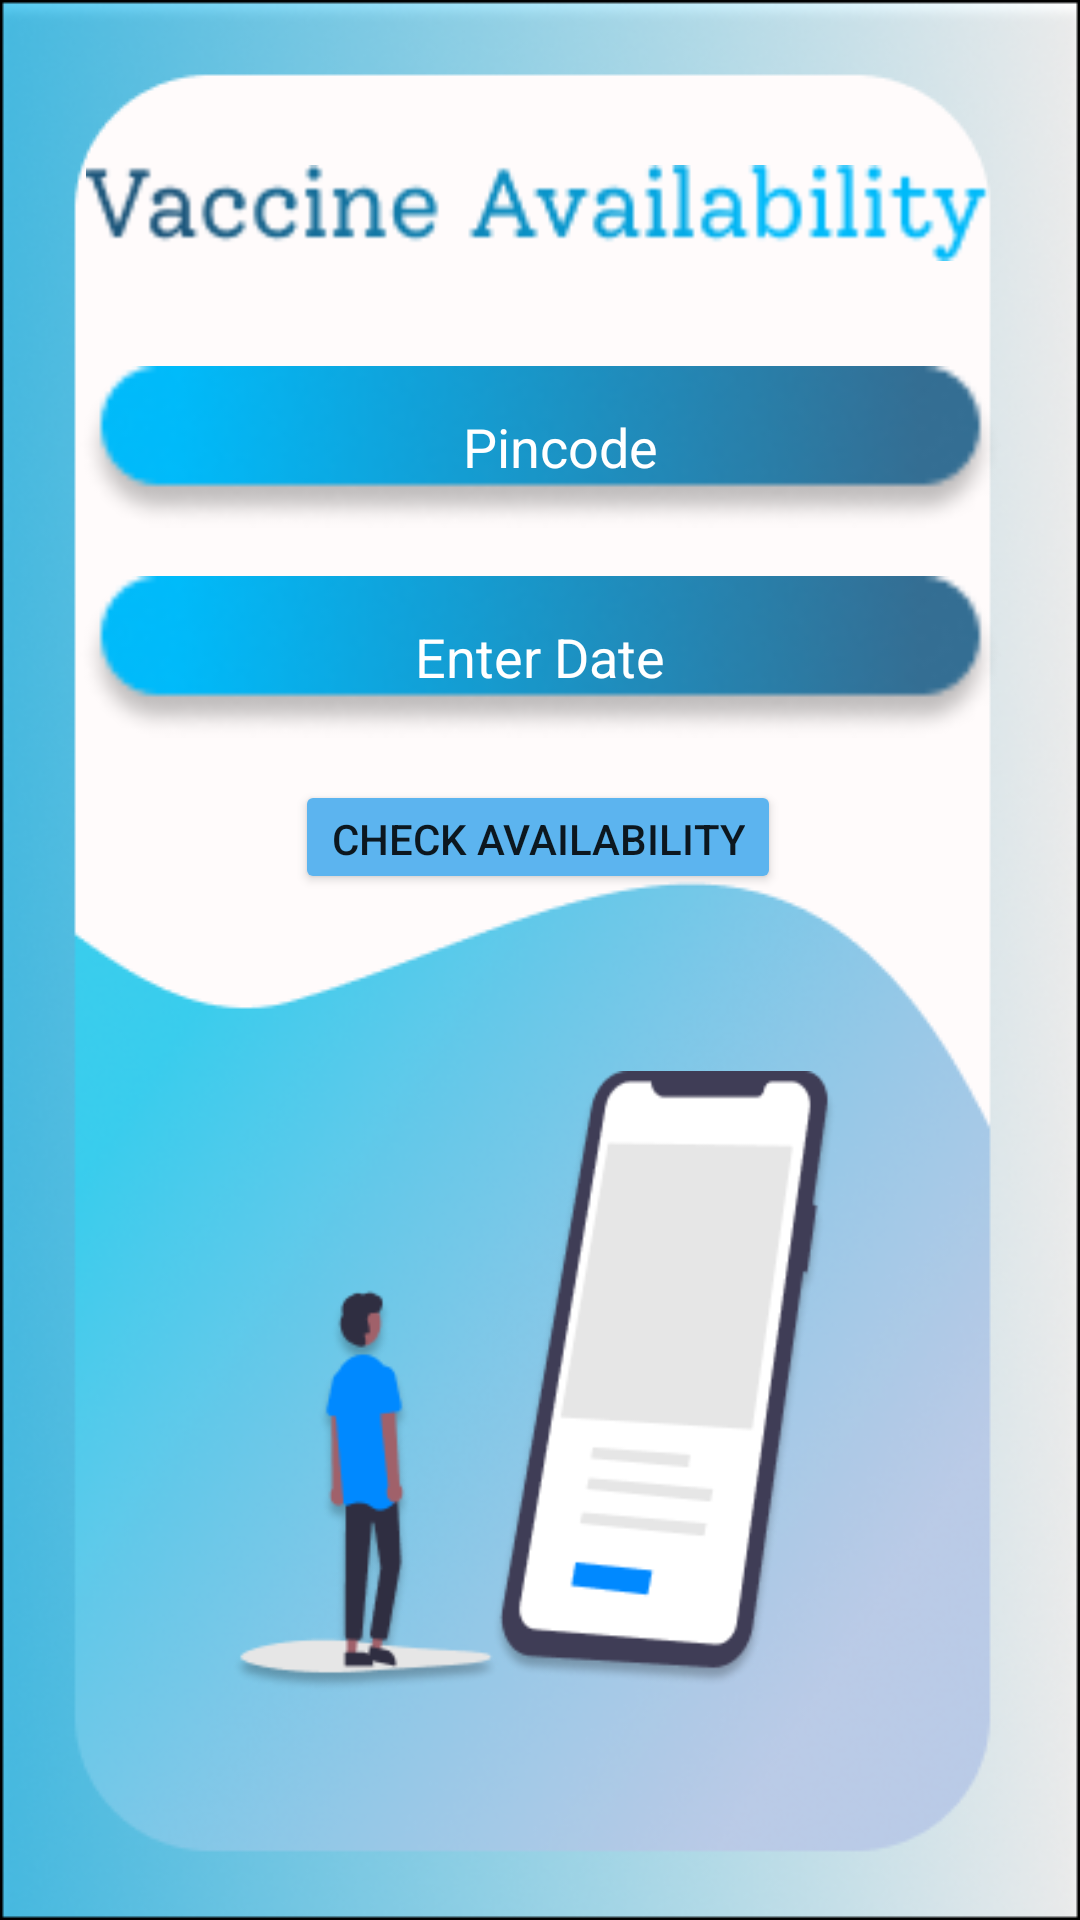

Write the Android layout XML for this screen, with the resource values it uses.
<!-- AndroidManifest.xml: application theme Theme.PandemicShootout -->
<!-- res/layout/activity_vaccine.xml -->
<?xml version="1.0" encoding="utf-8"?>
<androidx.constraintlayout.widget.ConstraintLayout xmlns:android="http://schemas.android.com/apk/res/android"
    xmlns:app="http://schemas.android.com/apk/res-auto"
    xmlns:tools="http://schemas.android.com/tools"
    android:layout_width="match_parent"
    android:layout_height="match_parent"
    android:background="@drawable/g8"
    tools:context=".MainActivity">

    <ImageView
        android:id="@+id/imageView14"
        android:layout_width="301dp"
        android:layout_height="70dp"
        android:layout_marginTop="36dp"
        app:layout_constraintEnd_toEndOf="parent"
        app:layout_constraintHorizontal_bias="0.484"
        app:layout_constraintStart_toStartOf="parent"
        app:layout_constraintTop_toTopOf="parent"
        app:srcCompat="@drawable/va1" />

    <ImageView
        android:id="@+id/imageView16"
        android:layout_width="298dp"
        android:layout_height="207dp"
        android:layout_marginBottom="76dp"
        app:layout_constraintBottom_toBottomOf="parent"
        app:layout_constraintEnd_toEndOf="parent"
        app:layout_constraintHorizontal_bias="0.469"
        app:layout_constraintStart_toStartOf="parent"
        app:srcCompat="@drawable/g6" />


    <Button
        android:id="@+id/button3"
        android:layout_width="wrap_content"
        android:layout_height="38dp"
        android:layout_marginTop="84dp"
        android:backgroundTint="#5CB4EF"
        android:onClick="vac"
        android:text="Check Availability"
        app:layout_constraintEnd_toEndOf="parent"
        app:layout_constraintHorizontal_bias="0.497"
        app:layout_constraintStart_toStartOf="parent"
        app:layout_constraintTop_toBottomOf="@+id/editTextTextPersonName2" />

    <EditText
        android:id="@+id/editTextTextPersonName2"
        android:layout_width="307dp"
        android:layout_height="54dp"
        android:layout_marginTop="16dp"
        android:background="@drawable/r22"
        android:ems="10"
        android:gravity="center"
        android:hint="Pincode"
        android:inputType="number"
        android:paddingStart="13dp"
        android:textColor="#FBFBFB"
        android:textColorHint="#FFFFFF"
        android:textSize="18sp"
        app:layout_constraintEnd_toEndOf="parent"
        app:layout_constraintStart_toStartOf="parent"
        app:layout_constraintTop_toBottomOf="@+id/imageView14" />

    <EditText
        android:id="@+id/editText1"
        android:layout_width="307dp"
        android:layout_height="54dp"
        android:layout_marginTop="16dp"
        android:background="@drawable/r22"
        android:ems="10"
        android:gravity="center"
        android:hint="Enter Date"
        android:textColor="#FBFBFB"
        android:textColorHint="#FFFFFF"
        android:textSize="18sp"
        app:layout_constraintEnd_toEndOf="parent"
        app:layout_constraintStart_toStartOf="parent"
        app:layout_constraintTop_toBottomOf="@+id/editTextTextPersonName2" />
</androidx.constraintlayout.widget.ConstraintLayout>
<!-- resources referenced by this layout -->
<resources>
  <!-- drawable g6: png bitmap (drawable, 17595 bytes) -->
  <!-- drawable g8: png bitmap (drawable, 120369 bytes) -->
  <!-- drawable r22: png bitmap (drawable, 4815 bytes) -->
  <!-- drawable va1: png bitmap (drawable, 5364 bytes) -->
  <style name="Theme.PandemicShootout" parent="Theme.MaterialComponents.DayNight.NoActionBar">
          
          <item name="colorPrimary">@color/black</item>
          <item name="colorPrimaryVariant">@color/black</item>
          <item name="colorOnPrimary">@color/white</item>
          
          <item name="colorSecondary">@color/teal_200</item>
          <item name="colorSecondaryVariant">@color/teal_700</item>
          <item name="colorOnSecondary">@color/black</item>
          
          <item name="android:statusBarColor" tools:targetApi="l">?attr/colorPrimaryVariant</item>
          
      </style>
  <!-- not gathered from this repository: default colours our renderer supplied (Android Studio template values) -->
  <color name="teal_200">#FF03DAC5</color>
  <color name="teal_700">#FF018786</color>
  <color name="black">#FF000000</color>
  <color name="white">#FFFFFFFF</color>
</resources>
